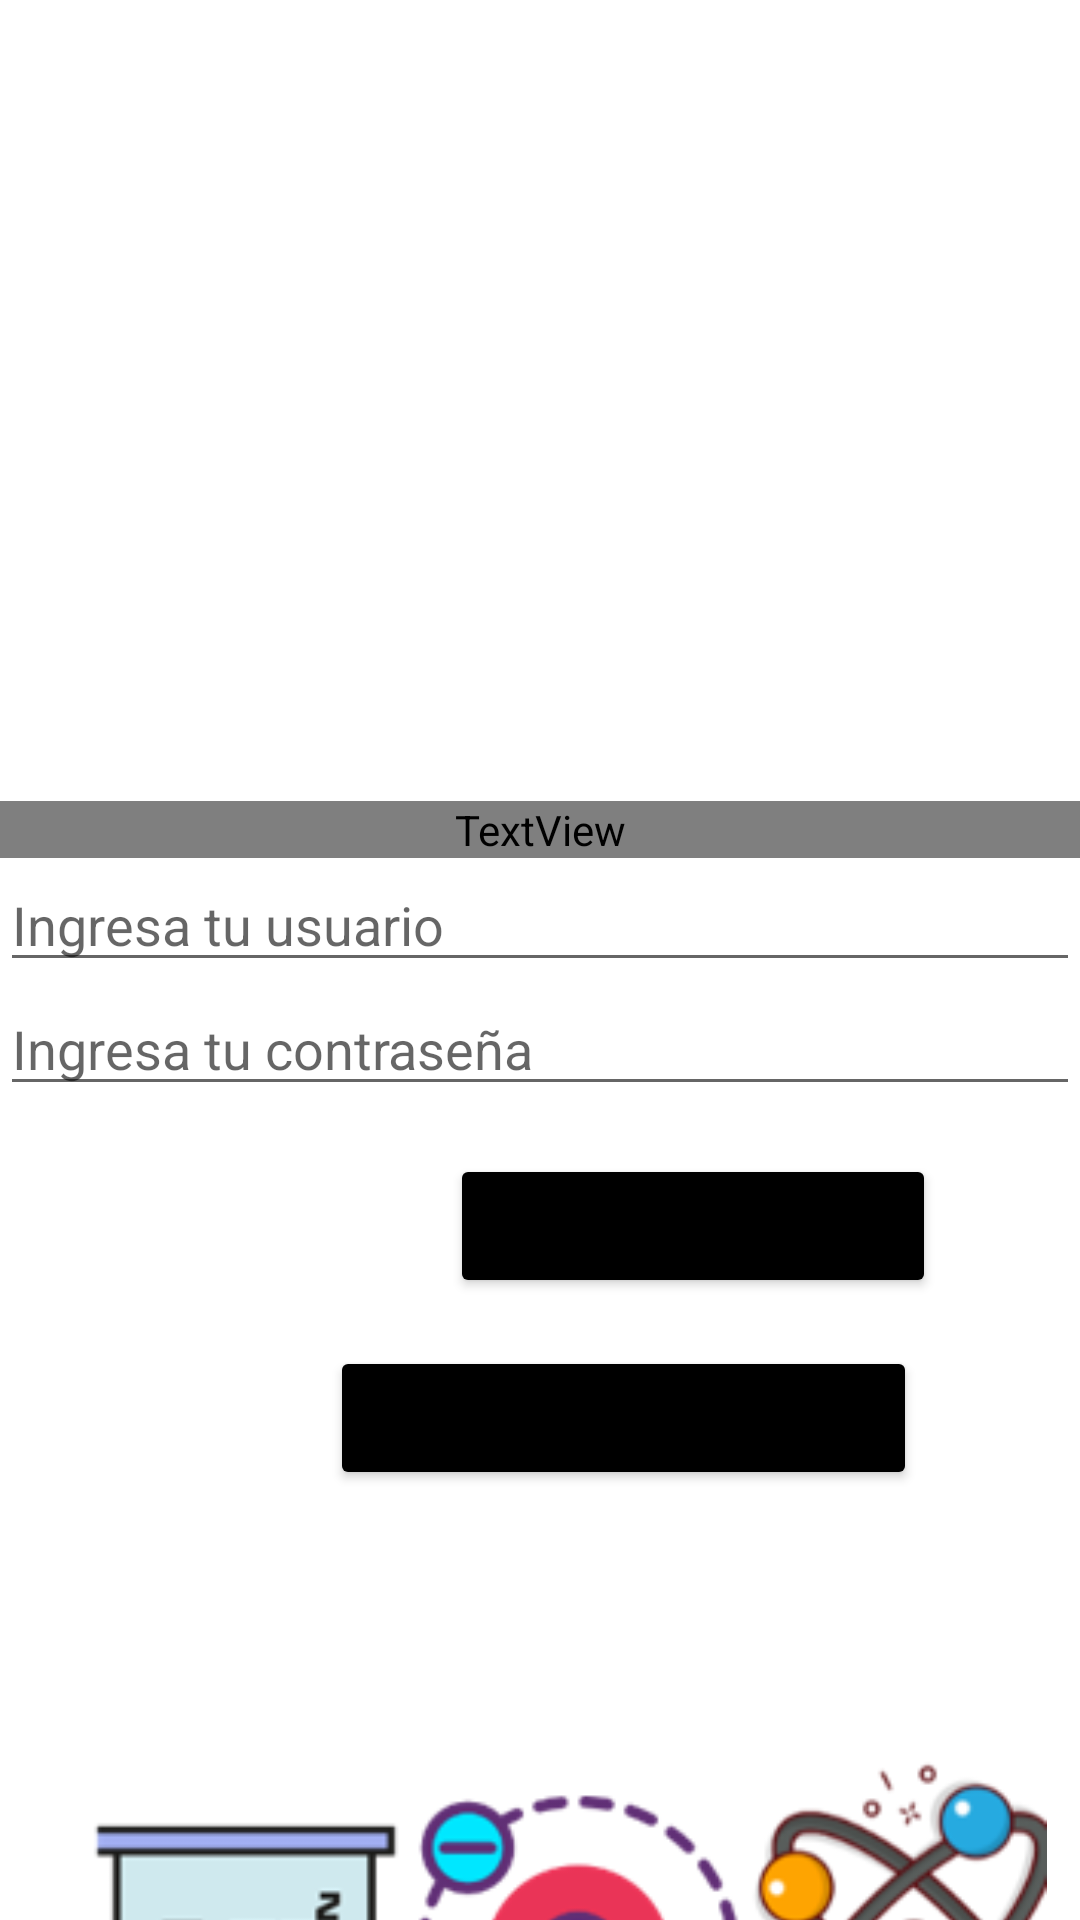

The Android layout XML behind this screen, and the referenced resources:
<!-- AndroidManifest.xml: application theme Theme.Newtoons_Toolbox -->
<!-- res/layout/activity_act_loggin_maestro.xml -->
<?xml version="1.0" encoding="utf-8"?>
<LinearLayout xmlns:android="http://schemas.android.com/apk/res/android"
    xmlns:app="http://schemas.android.com/apk/res-auto"
    xmlns:tools="http://schemas.android.com/tools"
    android:layout_width="match_parent"
    android:layout_height="match_parent"
    android:orientation="vertical"
    tools:context=".ACT_LogginMaestro">

    <ImageView
        android:id="@+id/imageView15"
        android:layout_width="207dp"
        android:layout_height="267dp"
        android:layout_marginLeft="110dp"
        app:srcCompat="@drawable/profesor" />

    <TextView
        android:id="@+id/txtTitulo"
        android:layout_width="match_parent"
        android:layout_height="wrap_content"
        android:fontFamily="@font/audiowide"
        android:gravity="center"
        android:text="Inicie sesión"
        android:textAlignment="center"
        android:textColor="#6A5ACD"
        android:textSize="50dp" />

    <EditText
        android:id="@+id/etusuario2"
        android:layout_width="match_parent"
        android:layout_height="wrap_content"
        android:hint="Ingresa tu usuario"
        android:inputType="text"
        android:maxLength="5" />

    <EditText
        android:id="@+id/etpass2"
        android:layout_width="match_parent"
        android:layout_height="wrap_content"
        android:hint="Ingresa tu contraseña"
        android:inputType="numberPassword"
        android:maxLength="8" />

    <Button
        android:id="@+id/btnlogin2"
        android:layout_width="162dp"
        android:layout_height="wrap_content"
        android:layout_marginLeft="150dp"
        android:layout_marginTop="16dp"
        android:backgroundTint="@color/black"
        android:text="Ingresar"
        android:textSize="15dp" />

    <Button
        android:id="@+id/btntonto2"
        android:layout_width="wrap_content"
        android:layout_height="wrap_content"
        android:layout_marginLeft="110dp"
        android:layout_marginTop="16dp"
        android:backgroundTint="@color/black"
        android:onClick="ocLaperdimaestro"
        android:text="Olvidé la contraseña"
        android:textSize="15dp" />

    <ImageView
        android:id="@+id/imageView16"
        android:layout_width="match_parent"
        android:layout_height="200dp"
        android:scaleType="fitCenter"
        app:srcCompat="@drawable/captura_de_pantalla_2025_05_28_221107" />
</LinearLayout>
<!-- resources referenced by this layout -->
<resources>
  <!-- drawable captura_de_pantalla_2025_05_28_221107: png bitmap (drawable, 29928 bytes) -->
  <style name="Theme.Newtoons_Toolbox" parent="Theme.MaterialComponents.DayNight.DarkActionBar">
          
          <item name="colorPrimary">@color/purple_500</item>
          <item name="colorPrimaryVariant">@color/purple_700</item>
          <item name="colorOnPrimary">@color/white</item>
          
          <item name="colorSecondary">@color/teal_200</item>
          <item name="colorSecondaryVariant">@color/teal_700</item>
          <item name="colorOnSecondary">@color/black</item>
          
          <item name="android:statusBarColor">?attr/colorPrimaryVariant</item>
          
      </style>
  <!-- not gathered from this repository: default colours our renderer supplied (Android Studio template values) -->
  <color name="purple_500">#FF6200EE</color>
  <color name="purple_700">#FF3700B3</color>
  <color name="teal_200">#FF03DAC5</color>
  <color name="teal_700">#FF018786</color>
  <color name="black">#FF000000</color>
  <color name="white">#FFFFFFFF</color>
</resources>
